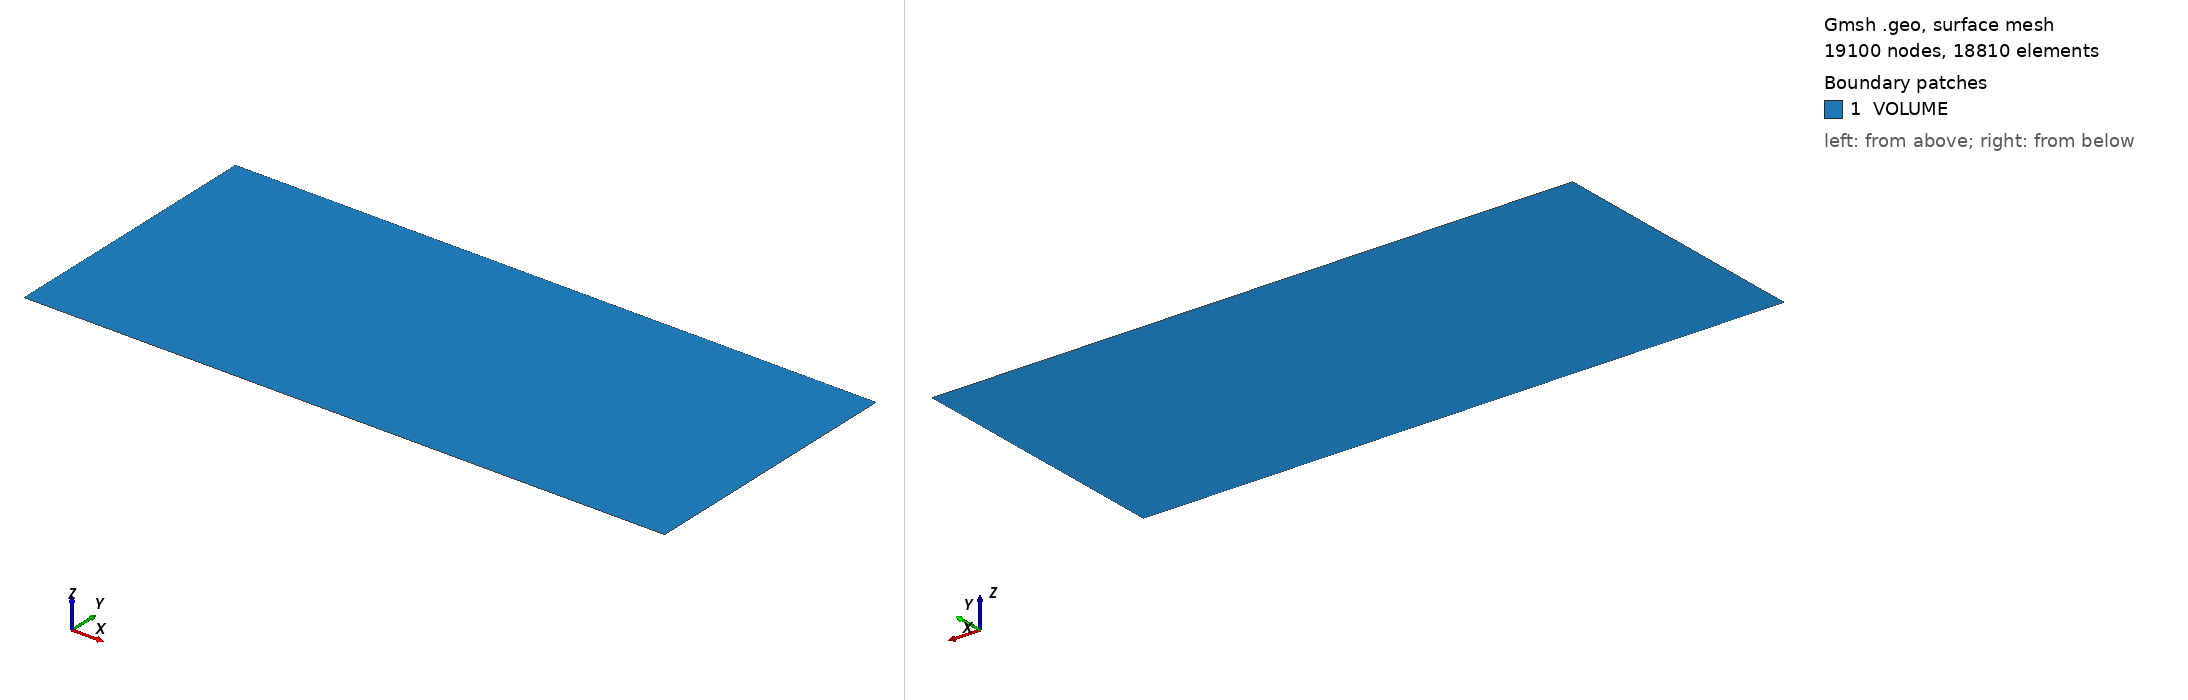

Gmsh geometry script, surface-meshed: 19100 nodes, 18810 surface elements. Boundary patches (legend numbers): 1 VOLUME. Left view from above one corner, right view from below the opposite corner. Legend entries are the model's physical surfaces. The drawing asked Gmsh for element sizes between 1% and 20% of the model's largest extent; the script's own settings can give other sizes.

=== mesh.geo (drawn) ===
// STRUCTURED MESH OF LAMINAR FLAT PLATE

h = 0.01;

// Points
Point(1) = {-0.33, 0, 0, h};
Point(2) = {0, 0, 0, h};
Point(3) = {2, 0, 0, h};
Point(4) = {2, 1, 0, h};
Point(5) = {0, 1, 0, h};
Point(6) = {-0.33, 1, 0, h};

// Lines
Line(1) = {1,2};
Line(2) = {2,3};
Line(3) = {3,4};
Line(4) = {4,5};
Line(5) = {5,6};
Line(6) = {6,1};

Line(7) = {5,2};

// Line loops
Line Loop(1) = {1,-7,5,6};
Line Loop(2) = {2,3,4,7};

// Surface
Plane Surface(1) = {1};
Plane Surface(2) = {2};

// Transfinite (structured meshing)
Transfinite Line{1} = 41 Using Progression 0.984609;
Transfinite Line{5} = 41 Using Progression 1/0.984609;
Transfinite Line{6} = 100 Using Progression 0.885;
Transfinite Line{7} = 100 Using Progression 0.885;

Transfinite Line{3} = 100 Using Progression 1/0.885;

Transfinite Line{2} = 151 Using Progression 1.00963;
Transfinite Line{4} = 151 Using Progression 1/1.00963;

Transfinite Surface{1} = {1,2,5,6};
Transfinite Surface{2};
Recombine Surface{1,2};

// MESH
Physical Surface("VOLUME") = {1,2};
Physical Line("inlet") = {6};
Physical Line("wall") = {2};
Physical Line("symmetry") = {1};
Physical Line("outlet") = {3,4,5};
